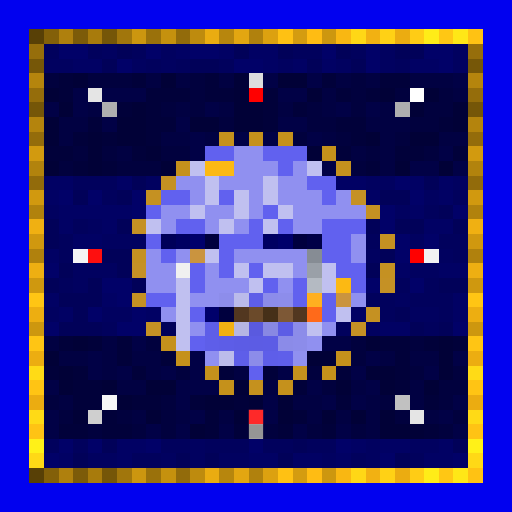
t = 0.00 s
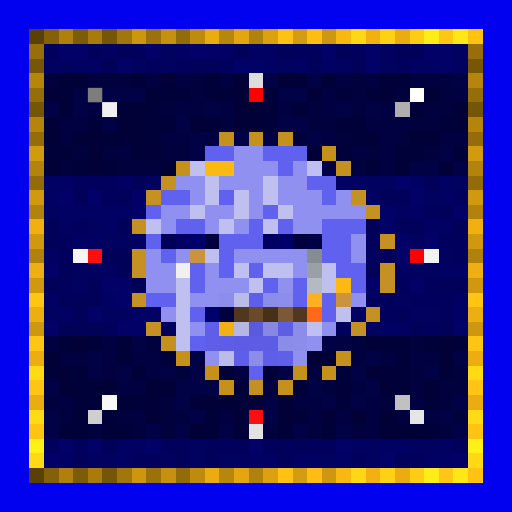
t = 0.69 s
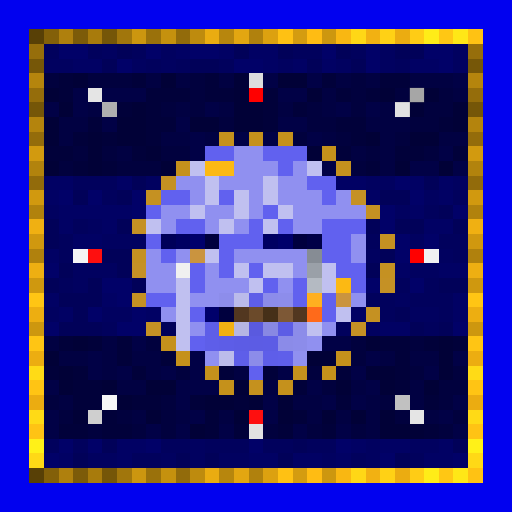
t = 1.38 s
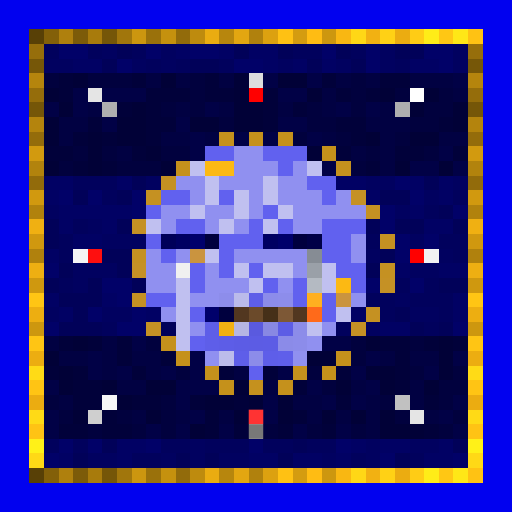
t = 2.07 s
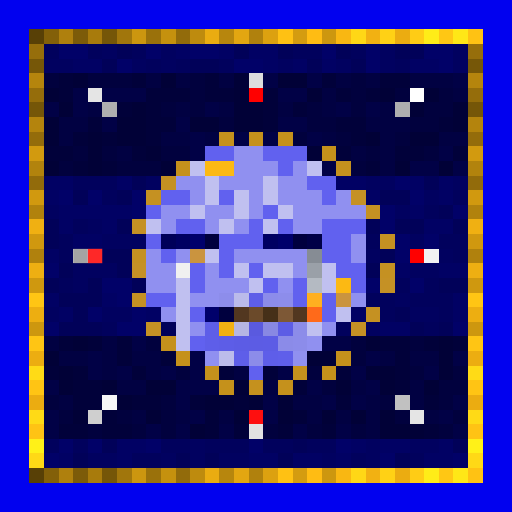
t = 2.75 s
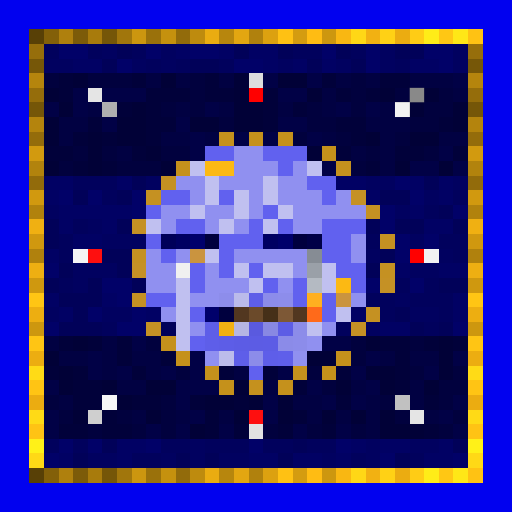
t = 3.44 s

The animated SVG that drew these frames (rendered in a browser with its animation timeline set to each time). Animation: 1 CSS @keyframes rule; one cycle of 4.13 s, repeats indefinitely.

<svg viewBox="0 0 35 35" shape-rendering="crispEdges" xmlns="http://www.w3.org/2000/svg"><style>@keyframes k0{0%{opacity:0}8.44%{opacity:.95}18.75%{opacity:0}100%{opacity:0}}.a00{animation:k0 2.2s ease-in-out 0.00s infinite}.a01{animation:k0 2.2s ease-in-out -0.28s infinite}.a02{animation:k0 2.2s ease-in-out -0.55s infinite}.a03{animation:k0 2.2s ease-in-out -0.83s infinite}.a04{animation:k0 2.2s ease-in-out -1.10s infinite}.a05{animation:k0 2.2s ease-in-out -1.38s infinite}.a06{animation:k0 2.2s ease-in-out -1.65s infinite}.a07{animation:k0 2.2s ease-in-out -1.93s infinite}</style><rect width="35" height="35" fill="#0101ef"/><path fill="#584006" d="M2 2h1v1H2zM2 32h1v1H2z"/><path fill="#836009" d="M3 2h1v1H3zM3 32h1v1H3z"/><path fill="#af800d" d="M4 2h1v1H4zM4 32h1v1H4z"/><path fill="#7c5b09" d="M5 2h1v1H5zM5 32h1v1H5z"/><path fill="#a87b0c" d="M6 2h1v1H6zM6 32h1v1H6z"/><path fill="#755608" d="M7 2h1v1H7zM2 7h1v1H2zM32 7h1v1H32zM7 32h1v1H7z"/><path fill="#a1760c" d="M8 2h1v1H8zM8 32h1v1H8z"/><path fill="#cc960f" d="M9 2h1v1H9zM9 32h1v1H9z"/><path fill="#9a710b" d="M10 2h1v1H10zM10 32h1v1H10z"/><path fill="#c5910e" d="M11 2h1v1H11zM11 32h1v1H11z"/><path fill="#926b0b" d="M12 2h1v1H12zM2 12h1v1H2zM32 12h1v1H32zM12 32h1v1H12z"/><path fill="#be8b0e" d="M13 2h1v1H13zM13 32h1v1H13z"/><path fill="#eaac11" d="M14 2h1v1H14zM14 32h1v1H14z"/><path fill="#b7860d" d="M15 2h1v1H15zM15 32h1v1H15z"/><path fill="#e3a611" d="M16 2h1v1H16zM16 32h1v1H16z"/><path fill="#b0810d" d="M17 2h1v1H17zM2 17h1v1H2zM32 17h1v1H32zM17 32h1v1H17z"/><path fill="#dca110" d="M18 2h1v1H18zM18 32h1v1H18z"/><path fill="#ffc113" d="M19 2h1v1H19zM19 32h1v1H19z"/><path fill="#d49c10" d="M20 2h1v1H20zM20 32h1v1H20z"/><path fill="#ffbc13" d="M21 2h1v1H21zM21 32h1v1H21z"/><path fill="#cd970f" d="M22 2h1v1H22zM2 22h1v1H2zM32 22h1v1H32zM22 32h1v1H22z"/><path fill="#f9b712" d="M23 2h1v1H23zM23 32h1v1H23z"/><path fill="#ffd716" d="M24 2h1v1H24zM24 32h1v1H24z"/><path fill="#f2b112" d="M25 2h1v1H25zM15 22h1v1H15zM25 32h1v1H25z"/><path fill="#ffd115" d="M26 2h1v1H26zM26 32h1v1H26z"/><path fill="#ebac11" d="M27 2h1v1H27zM2 27h1v1H2zM32 27h1v1H32zM27 32h1v1H27z"/><path fill="#ffcc15" d="M28 2h1v1H28zM28 32h1v1H28z"/><path fill="#ffec18" d="M29 2h1v1H29zM29 32h1v1H29z"/><path fill="#ffc714" d="M30 2h1v1H30zM30 32h1v1H30z"/><path fill="#ffe717" d="M31 2h1v1H31zM31 32h1v1H31z"/><path fill="#ffc213" d="M32 2h1v1H32zM32 32h1v1H32z"/><path fill="#966e0b" d="M2 3h1v1H2zM32 3h1v1H32z"/><path fill="#01015d" d="M3 3h1v1H3zM6 3h1v1H6zM9 3h1v1H9zM20 3h2v1H20zM24 3h1v1H24zM10 4h1v1H10zM12 4h1v1H12zM15 4h1v1H15zM27 4h1v1H27zM5 12h3v1H5zM7 13h1v1H7zM31 13h1v1H31zM29 14h1v1H29zM5 15h1v1H5zM4 16h1v1H4zM25 16h1v1H25zM30 16h2v1H30zM4 17h1v1H4zM31 17h1v1H31zM4 19h1v1H4zM27 19h1v1H27zM29 19h1v1H29zM25 20h2v1H25zM28 20h3v1H28zM26 21h1v1H26zM30 21h1v1H30zM7 22h1v1H7zM23 22h1v1H23zM29 22h1v1H29zM3 30h1v1H3zM5 30h1v1H5zM11 30h2v1H11zM14 30h3v1H14zM18 30h2v1H18zM21 30h2v1H21zM9 31h2v1H9zM24 31h1v1H24zM28 31h1v1H28z"/><path fill="#010168" d="M4 3h2v1H4zM10 3h1v1H10zM13 3h2v1H13zM22 3h1v1H22zM25 3h1v1H25zM29 3h2v1H29zM8 4h1v1H8zM16 4h2v1H16zM25 4h1v1H25zM30 4h1v1H30zM27 12h1v1H27zM4 13h1v1H4zM6 13h1v1H6zM9 13h1v1H9zM28 13h1v1H28zM9 14h1v1H9zM26 14h1v1H26zM31 14h1v1H31zM26 15h1v1H26zM27 16h1v1H27zM29 16h1v1H29zM27 17h1v1H27zM3 18h1v1H3zM7 19h2v1H7zM25 19h1v1H25zM28 19h1v1H28zM8 20h1v1H8zM6 21h1v1H6zM9 21h1v1H9zM3 22h1v1H3zM8 22h2v1H8zM31 22h1v1H31zM4 30h1v1H4zM6 30h1v1H6zM10 30h1v1H10zM17 30h1v1H17zM23 30h1v1H23zM3 31h1v1H3zM26 31h1v1H26zM31 31h1v1H31z"/><path fill="#010160" d="M7 3h1v1H7zM11 3h1v1H11zM26 3h1v1H26zM31 3h1v1H31zM3 4h2v1H3zM9 4h1v1H9zM11 4h1v1H11zM19 4h1v1H19zM23 4h1v1H23zM26 4h1v1H26zM31 4h1v1H31zM10 12h1v1H10zM25 12h2v1H25zM31 12h1v1H31zM29 13h1v1H29zM3 14h1v1H3zM27 14h1v1H27zM6 15h1v1H6zM7 16h3v1H7zM28 16h1v1H28zM25 17h1v1H25zM30 17h1v1H30zM5 18h3v1H5zM28 18h2v1H28zM5 19h1v1H5zM27 20h1v1H27zM3 21h1v1H3zM7 21h2v1H7zM28 21h2v1H28zM25 22h1v1H25zM13 30h1v1H13zM25 30h1v1H25zM28 30h2v1H28zM6 31h2v1H6zM11 31h1v1H11zM13 31h1v1H13zM15 31h2v1H15zM22 31h1v1H22zM25 31h1v1H25z"/><path fill="#010159" d="M8 3h1v1H8zM16 3h1v1H16zM19 3h1v1H19zM23 3h1v1H23zM27 3h2v1H27zM7 4h1v1H7zM13 4h2v1H13zM21 4h1v1H21zM24 4h1v1H24zM9 12h1v1H9zM29 12h1v1H29zM5 13h1v1H5zM8 13h1v1H8zM26 13h2v1H26zM30 14h1v1H30zM3 15h1v1H3zM8 15h1v1H8zM25 15h1v1H25zM27 15h2v1H27zM31 15h1v1H31zM3 16h1v1H3zM7 17h2v1H7zM26 17h1v1H26zM4 18h1v1H4zM8 18h1v1H8zM25 18h1v1H25zM3 19h1v1H3zM6 19h1v1H6zM9 19h1v1H9zM30 19h2v1H30zM4 20h3v1H4zM5 21h1v1H5zM27 21h1v1H27zM4 22h3v1H4zM11 22h1v1H11zM28 22h1v1H28zM30 22h1v1H30zM7 30h1v1H7zM20 30h1v1H20zM31 30h1v1H31zM5 31h1v1H5zM12 31h1v1H12zM14 31h1v1H14zM19 31h1v1H19zM27 31h1v1H27z"/><path fill="#010164" d="M12 3h1v1H12zM15 3h1v1H15zM17 3h2v1H17zM5 4h2v1H5zM18 4h1v1H18zM20 4h1v1H20zM22 4h1v1H22zM28 4h2v1H28zM3 12h2v1H3zM8 12h1v1H8zM23 12h2v1H23zM28 12h1v1H28zM30 12h1v1H30zM3 13h1v1H3zM25 13h1v1H25zM30 13h1v1H30zM4 14h5v1H4zM28 14h1v1H28zM4 15h1v1H4zM7 15h1v1H7zM29 15h2v1H29zM5 16h2v1H5zM3 17h1v1H3zM27 18h1v1H27zM30 18h2v1H30zM3 20h1v1H3zM7 20h1v1H7zM31 20h1v1H31zM4 21h1v1H4zM10 21h1v1H10zM24 21h1v1H24zM31 21h1v1H31zM26 22h2v1H26zM8 30h2v1H8zM24 30h1v1H24zM26 30h2v1H26zM30 30h1v1H30zM4 31h1v1H4zM8 31h1v1H8zM17 31h2v1H17zM20 31h2v1H20zM23 31h1v1H23zM29 31h2v1H29z"/><path fill="#765708" d="M2 4h1v1H2zM32 4h1v1H32z"/><path fill="#b5850d" d="M2 5h1v1H2zM32 5h1v1H32z"/><path fill="#01013e" d="M3 5h1v1H3zM6 5h3v1H6zM13 5h1v1H13zM24 5h1v1H24zM13 6h1v1H13zM24 6h1v1H24zM27 6h1v1H27zM30 6h1v1H30zM11 7h1v1H11zM13 7h1v1H13zM21 7h1v1H21zM24 7h1v1H24zM29 7h2v1H29zM15 8h1v1H15zM21 8h2v1H21zM28 8h2v1H28zM20 9h1v1H20zM23 9h1v1H23zM27 9h1v1H27zM5 10h1v1H5zM7 10h1v1H7zM11 10h2v1H11zM25 10h1v1H25zM29 10h1v1H29zM4 11h1v1H4zM8 11h3v1H8zM24 11h1v1H24zM10 23h1v1H10zM24 23h1v1H24zM28 23h1v1H28zM24 24h1v1H24zM12 25h1v1H12zM21 25h1v1H21zM28 25h1v1H28zM31 25h1v1H31zM22 26h1v1H22zM30 26h2v1H30zM3 27h1v1H3zM11 27h1v1H11zM26 27h1v1H26zM30 27h1v1H30zM4 28h1v1H4zM8 28h1v1H8zM11 28h1v1H11zM27 28h1v1H27zM31 28h1v1H31zM6 29h1v1H6zM9 29h1v1H9zM11 29h1v1H11zM18 29h1v1H18zM21 29h1v1H21zM24 29h1v1H24zM30 29h1v1H30z"/><path fill="#01013a" d="M4 5h1v1H4zM9 5h1v1H9zM14 5h1v1H14zM22 5h1v1H22zM26 5h2v1H26zM4 6h1v1H4zM10 6h3v1H10zM14 6h2v1H14zM18 6h1v1H18zM23 6h1v1H23zM25 6h1v1H25zM8 7h1v1H8zM10 7h1v1H10zM18 7h1v1H18zM20 7h1v1H20zM6 8h1v1H6zM10 8h2v1H10zM18 8h1v1H18zM23 8h2v1H23zM30 8h1v1H30zM5 9h1v1H5zM7 9h1v1H7zM10 9h1v1H10zM24 9h1v1H24zM3 10h2v1H3zM9 10h1v1H9zM23 10h1v1H23zM27 10h2v1H27zM31 10h1v1H31zM5 11h1v1H5zM7 11h1v1H7zM25 11h1v1H25zM4 23h1v1H4zM6 23h1v1H6zM8 23h1v1H8zM26 23h2v1H26zM29 23h1v1H29zM31 23h1v1H31zM8 24h1v1H8zM11 24h1v1H11zM27 24h1v1H27zM3 25h1v1H3zM5 25h1v1H5zM9 25h1v1H9zM15 25h1v1H15zM18 25h1v1H18zM23 25h1v1H23zM27 25h1v1H27zM5 26h2v1H5zM20 26h1v1H20zM27 26h1v1H27zM5 27h2v1H5zM9 27h2v1H9zM13 27h1v1H13zM16 27h1v1H16zM23 27h1v1H23zM29 27h1v1H29zM7 28h1v1H7zM14 28h1v1H14zM20 28h1v1H20zM4 29h2v1H4zM7 29h2v1H7zM14 29h1v1H14zM16 29h1v1H16zM19 29h1v1H19zM22 29h1v1H22zM29 29h1v1H29z"/><path fill="#010137" d="M5 5h1v1H5zM11 5h1v1H11zM16 5h1v1H16zM19 5h2v1H19zM3 6h1v1H3zM16 6h1v1H16zM21 6h1v1H21zM26 6h1v1H26zM29 6h1v1H29zM4 7h1v1H4zM9 7h1v1H9zM16 7h2v1H16zM28 7h1v1H28zM31 7h1v1H31zM3 8h1v1H3zM8 8h2v1H8zM13 8h2v1H13zM16 8h2v1H16zM31 8h1v1H31zM3 9h1v1H3zM6 9h1v1H6zM8 9h2v1H8zM25 9h1v1H25zM28 9h2v1H28zM6 10h1v1H6zM10 10h1v1H10zM21 10h1v1H21zM3 11h1v1H3zM6 11h1v1H6zM11 11h1v1H11zM27 11h1v1H27zM30 11h1v1H30zM5 23h1v1H5zM25 23h1v1H25zM30 23h1v1H30zM3 24h1v1H3zM21 24h2v1H21zM30 24h1v1H30zM4 25h1v1H4zM25 25h2v1H25zM30 25h1v1H30zM4 26h1v1H4zM7 26h1v1H7zM10 26h2v1H10zM16 26h1v1H16zM23 26h1v1H23zM26 26h1v1H26zM29 26h1v1H29zM8 27h1v1H8zM14 27h2v1H14zM17 27h1v1H17zM19 27h1v1H19zM5 28h1v1H5zM10 28h1v1H10zM16 28h1v1H16zM19 28h1v1H19zM22 28h1v1H22zM24 28h1v1H24zM26 28h1v1H26zM13 29h1v1H13zM26 29h3v1H26z"/><path fill="#010142" d="M10 5h1v1H10zM12 5h1v1H12zM15 5h1v1H15zM23 5h1v1H23zM25 5h1v1H25zM28 5h3v1H28zM22 6h1v1H22zM31 6h1v1H31zM6 7h1v1H6zM12 7h1v1H12zM15 7h1v1H15zM19 7h1v1H19zM22 7h1v1H22zM26 7h1v1H26zM4 8h2v1H4zM25 8h3v1H25zM4 9h1v1H4zM11 9h2v1H11zM14 9h1v1H14zM22 9h1v1H22zM26 9h1v1H26zM30 9h2v1H30zM8 10h1v1H8zM24 10h1v1H24zM26 10h1v1H26zM26 11h1v1H26zM3 23h1v1H3zM7 23h1v1H7zM4 24h2v1H4zM7 24h1v1H7zM9 24h2v1H9zM26 24h1v1H26zM28 24h2v1H28zM7 25h1v1H7zM10 25h1v1H10zM16 25h1v1H16zM8 26h2v1H8zM18 26h1v1H18zM24 26h1v1H24zM28 26h1v1H28zM4 27h1v1H4zM20 27h2v1H20zM25 27h1v1H25zM28 27h1v1H28zM9 28h1v1H9zM12 28h1v1H12zM15 28h1v1H15zM21 28h1v1H21zM23 28h1v1H23zM25 28h1v1H25zM29 28h1v1H29zM25 29h1v1H25z"/><path fill="#dddddd" d="M17 5h1v1H17z"/><path fill="#010146" d="M18 5h1v1H18zM21 5h1v1H21zM31 5h1v1H31zM5 6h1v1H5zM7 6h3v1H7zM19 6h2v1H19zM3 7h1v1H3zM5 7h1v1H5zM14 7h1v1H14zM23 7h1v1H23zM25 7h1v1H25zM7 8h1v1H7zM12 8h1v1H12zM19 8h2v1H19zM13 9h1v1H13zM16 9h1v1H16zM18 9h1v1H18zM21 9h1v1H21zM13 10h1v1H13zM30 10h1v1H30zM22 11h1v1H22zM28 11h2v1H28zM31 11h1v1H31zM9 23h1v1H9zM22 23h2v1H22zM6 24h1v1H6zM13 24h1v1H13zM25 24h1v1H25zM31 24h1v1H31zM6 25h1v1H6zM8 25h1v1H8zM11 25h1v1H11zM13 25h1v1H13zM19 25h1v1H19zM24 25h1v1H24zM29 25h1v1H29zM3 26h1v1H3zM12 26h3v1H12zM21 26h1v1H21zM25 26h1v1H25zM12 27h1v1H12zM18 27h1v1H18zM22 27h1v1H22zM24 27h1v1H24zM31 27h1v1H31zM3 28h1v1H3zM13 28h1v1H13zM18 28h1v1H18zM30 28h1v1H30zM3 29h1v1H3zM10 29h1v1H10zM12 29h1v1H12zM15 29h1v1H15zM20 29h1v1H20zM23 29h1v1H23zM31 29h1v1H31z"/><path fill="#956d0b" d="M2 6h1v1H2zM32 6h1v1H32z"/><path fill="#e5e5e5" d="M6 6h1v1H6zM28 28h1v1H28z"/><path fill="#ff0000" d="M17 6h1v1H17zM28 17h1v1H28z"/><path fill="#ffffff" d="M28 6h1v1H28z"/><path fill="#afafaf" d="M7 7h1v1H7zM27 7h1v1H27z"/><path fill="#b4840d" d="M2 8h1v1H2zM32 8h1v1H32z"/><path fill="#946c0b" d="M2 9h1v1H2zM32 9h1v1H32z"/><path fill="#c5911d" d="M15 9h1v1H15zM20 25h1v1H20z"/><path fill="#c5911c" d="M17 9h1v1H17zM19 9h1v1H19zM12 11h1v1H12zM11 23h1v1H11zM23 24h1v1H23zM14 25h1v1H14zM19 26h1v1H19z"/><path fill="#d29a0f" d="M2 10h1v1H2zM32 10h1v1H32z"/><path fill="#6161ef" d="M14 10h2v1H14zM18 10h3v1H18zM19 11h1v1H19zM21 12h2v1H21zM11 13h2v1H11zM15 13h1v1H15zM22 13h1v1H22zM10 14h1v1H10zM18 14h1v1H18zM12 15h2v1H12zM17 15h1v1H17zM19 15h1v1H19zM22 15h3v1H22zM10 16h1v1H10zM15 16h3v1H15zM22 16h2v1H22zM11 17h1v1H11zM15 17h1v1H15zM22 17h2v1H22zM13 18h1v1H13zM15 18h1v1H15zM17 18h1v1H17zM23 18h2v1H23zM13 19h1v1H13zM18 19h1v1H18zM20 19h1v1H20zM24 19h1v1H24zM10 20h2v1H10zM20 20h1v1H20zM22 20h1v1H22zM13 21h1v1H13zM22 21h1v1H22zM13 23h1v1H13zM17 25h1v1H17z"/><path fill="#9090f0" d="M16 10h2v1H16zM16 11h3v1H16zM20 11h1v1H20zM12 12h2v1H12zM15 12h3v1H15zM19 12h2v1H19zM13 13h1v1H13zM17 13h1v1H17zM19 13h3v1H19zM23 13h1v1H23zM11 14h2v1H11zM14 14h2v1H14zM17 14h1v1H17zM20 14h5v1H20zM11 15h1v1H11zM14 15h1v1H14zM16 15h1v1H16zM20 15h2v1H20zM24 16h1v1H24zM10 17h1v1H10zM12 17h1v1H12zM16 17h5v1H16zM24 17h1v1H24zM10 18h2v1H10zM14 18h1v1H14zM20 18h1v1H20zM10 19h2v1H10zM14 19h3v1H14zM19 19h1v1H19zM13 20h2v1H13zM24 20h1v1H24zM11 21h1v1H11zM13 22h1v1H13zM22 22h1v1H22zM21 23h1v1H21zM14 24h1v1H14zM20 24h1v1H20z"/><path fill="#c5911b" d="M22 10h1v1H22zM12 24h1v1H12zM22 25h1v1H22zM15 26h1v1H15z"/><path fill="#b2830d" d="M2 11h1v1H2zM32 11h1v1H32z"/><path fill="#c0c0f0" d="M13 11h1v1H13zM21 11h1v1H21zM14 12h1v1H14zM18 12h1v1H18zM14 13h1v1H14zM16 13h1v1H16zM18 13h1v1H18zM13 14h1v1H13zM16 14h1v1H16zM19 14h1v1H19zM10 15h1v1H10zM15 15h1v1H15zM18 15h1v1H18zM14 17h1v1H14zM16 18h1v1H16zM18 18h2v1H18zM22 18h1v1H22zM12 19h1v1H12zM17 19h1v1H17zM22 19h1v1H22zM12 20h1v1H12zM12 21h1v1H12zM23 21h1v1H23zM12 22h1v1H12zM21 22h1v1H21zM12 23h1v1H12z"/><path fill="#fcb913" d="M14 11h2v1H14zM23 19h1v1H23z"/><path fill="#c5911e" d="M23 11h1v1H23zM17 26h1v1H17z"/><path fill="#c59122" d="M11 12h1v1H11zM10 13h1v1H10zM26 16h1v1H26zM9 17h1v1H9zM26 18h1v1H26zM25 21h1v1H25z"/><path fill="#d1990f" d="M2 13h1v1H2zM32 13h1v1H32z"/><path fill="#c59125" d="M24 13h1v1H24zM26 19h1v1H26zM10 22h1v1H10zM24 22h1v1H24z"/><path fill="#b1820d" d="M2 14h1v1H2zM32 14h1v1H32z"/><path fill="#c59123" d="M25 14h1v1H25zM9 20h1v1H9z"/><path fill="#f0b012" d="M2 15h1v1H2zM32 15h1v1H32z"/><path fill="#c59124" d="M9 15h1v1H9z"/><path fill="#d0980f" d="M2 16h1v1H2zM32 16h1v1H32z"/><path fill="#000059" d="M11 16h1v1H11z"/><path fill="#000062" d="M12 16h1v1H12zM18 16h1v1H18z"/><path fill="#00006b" d="M13 16h1v1H13zM19 16h1v1H19zM14 21h1v1H14z"/><path fill="#00003e" d="M14 16h1v1H14zM20 16h1v1H20zM15 21h1v1H15z"/><path fill="#000047" d="M21 16h1v1H21z"/><path fill="#f5f5f5" d="M5 17h1v1H5z"/><path fill="#fe0f0f" d="M6 17h1v1H6zM17 28h1v1H17z"/><path fill="#ca943f" d="M13 17h1v1H13zM23 20h1v1H23z"/><path fill="#868c94" d="M21 17h1v1H21z"/><path fill="#f2f2f2" d="M29 17h1v1H29z"/><path fill="#eeaf12" d="M2 18h1v1H2zM32 18h1v1H32z"/><path fill="#c59126" d="M9 18h1v1H9z"/><path fill="#f0f0f0" d="M12 18h1v1H12z"/><path fill="#9aa0a8" d="M21 18h1v1H21z"/><path fill="#cf980f" d="M2 19h1v1H2zM32 19h1v1H32z"/><path fill="#b4bac2" d="M21 19h1v1H21z"/><path fill="#ffc514" d="M2 20h1v1H2zM32 20h1v1H32zM2 23h1v1H2zM32 23h1v1H32z"/><path fill="#8d8deb" d="M15 20h1v1H15zM19 20h1v1H19z"/><path fill="#bbbbea" d="M16 20h1v1H16z"/><path fill="#5e5ee8" d="M17 20h1v1H17zM14 22h1v1H14z"/><path fill="#8c8cea" d="M18 20h1v1H18zM20 23h1v1H20z"/><path fill="#ffb020" d="M21 20h1v1H21z"/><path fill="#edae11" d="M2 21h1v1H2zM32 21h1v1H32z"/><path fill="#523720" d="M16 21h1v1H16zM20 21h1v1H20z"/><path fill="#6b4a2a" d="M17 21h1v1H17z"/><path fill="#463018" d="M18 21h1v1H18z"/><path fill="#7d5836" d="M19 21h1v1H19z"/><path fill="#ff6a1a" d="M21 21h1v1H21z"/><path fill="#b6b6e3" d="M16 22h1v1H16z"/><path fill="#5a5adf" d="M17 22h1v1H17z"/><path fill="#8888e3" d="M18 22h1v1H18z"/><path fill="#5d5de5" d="M19 22h1v1H19z"/><path fill="#8c8ce9" d="M20 22h1v1H20zM17 24h1v1H17z"/><path fill="#5e5ee9" d="M14 23h1v1H14zM16 24h1v1H16zM18 24h1v1H18z"/><path fill="#5d5de7" d="M15 23h1v1H15z"/><path fill="#5c5ce5" d="M16 23h1v1H16zM18 23h1v1H18z"/><path fill="#5c5ce4" d="M17 23h1v1H17z"/><path fill="#8b8be8" d="M19 23h1v1H19z"/><path fill="#ecad11" d="M2 24h1v1H2zM32 24h1v1H32z"/><path fill="#bcbceb" d="M15 24h1v1H15z"/><path fill="#5f5fea" d="M19 24h1v1H19z"/><path fill="#ffdb16" d="M2 25h1v1H2zM32 25h1v1H32z"/><path fill="#ffc414" d="M2 26h1v1H2zM32 26h1v1H32z"/><path fill="#f7f7f7" d="M7 27h1v1H7z"/><path fill="#c1c1c1" d="M27 27h1v1H27z"/><path fill="#ffda16" d="M2 28h1v1H2zM32 28h1v1H32z"/><path fill="#cfcfcf" d="M6 28h1v1H6z"/><path fill="#ffc314" d="M2 29h1v1H2zM32 29h1v1H32z"/><path fill="#e2e2e2" d="M17 29h1v1H17z"/><path fill="#fff118" d="M2 30h1v1H2zM32 30h1v1H32z"/><path fill="#ffd916" d="M2 31h1v1H2zM32 31h1v1H32z"/><rect x="17" y="5" width="1" height="1" fill="#636363" class="a05"/><g fill="#676767"><rect x="6" y="6" width="1" height="1" class="a06"/><rect x="28" y="28" width="1" height="1" class="a02"/></g><g fill="#ff1b1b"><rect x="17" y="6" width="1" height="1" class="a05"/><rect x="28" y="17" width="1" height="1" class="a03"/></g><rect x="28" y="6" width="1" height="1" fill="#737373" class="a04"/><g fill="#ffffff"><rect x="7" y="7" width="1" height="1" class="a06"/><rect x="27" y="7" width="1" height="1" class="a04"/><rect x="27" y="27" width="1" height="1" class="a02"/></g><rect x="5" y="17" width="1" height="1" fill="#6e6e6e" class="a07"/><g fill="#ff3a3a"><rect x="6" y="17" width="1" height="1" class="a07"/><rect x="17" y="28" width="1" height="1" class="a01"/></g><rect x="29" y="17" width="1" height="1" fill="#6d6d6d" class="a03"/><rect x="7" y="27" width="1" height="1" fill="#6f6f6f" class="a00"/><rect x="6" y="28" width="1" height="1" fill="#5d5d5d" class="a00"/><rect x="17" y="29" width="1" height="1" fill="#666666" class="a01"/></svg>
